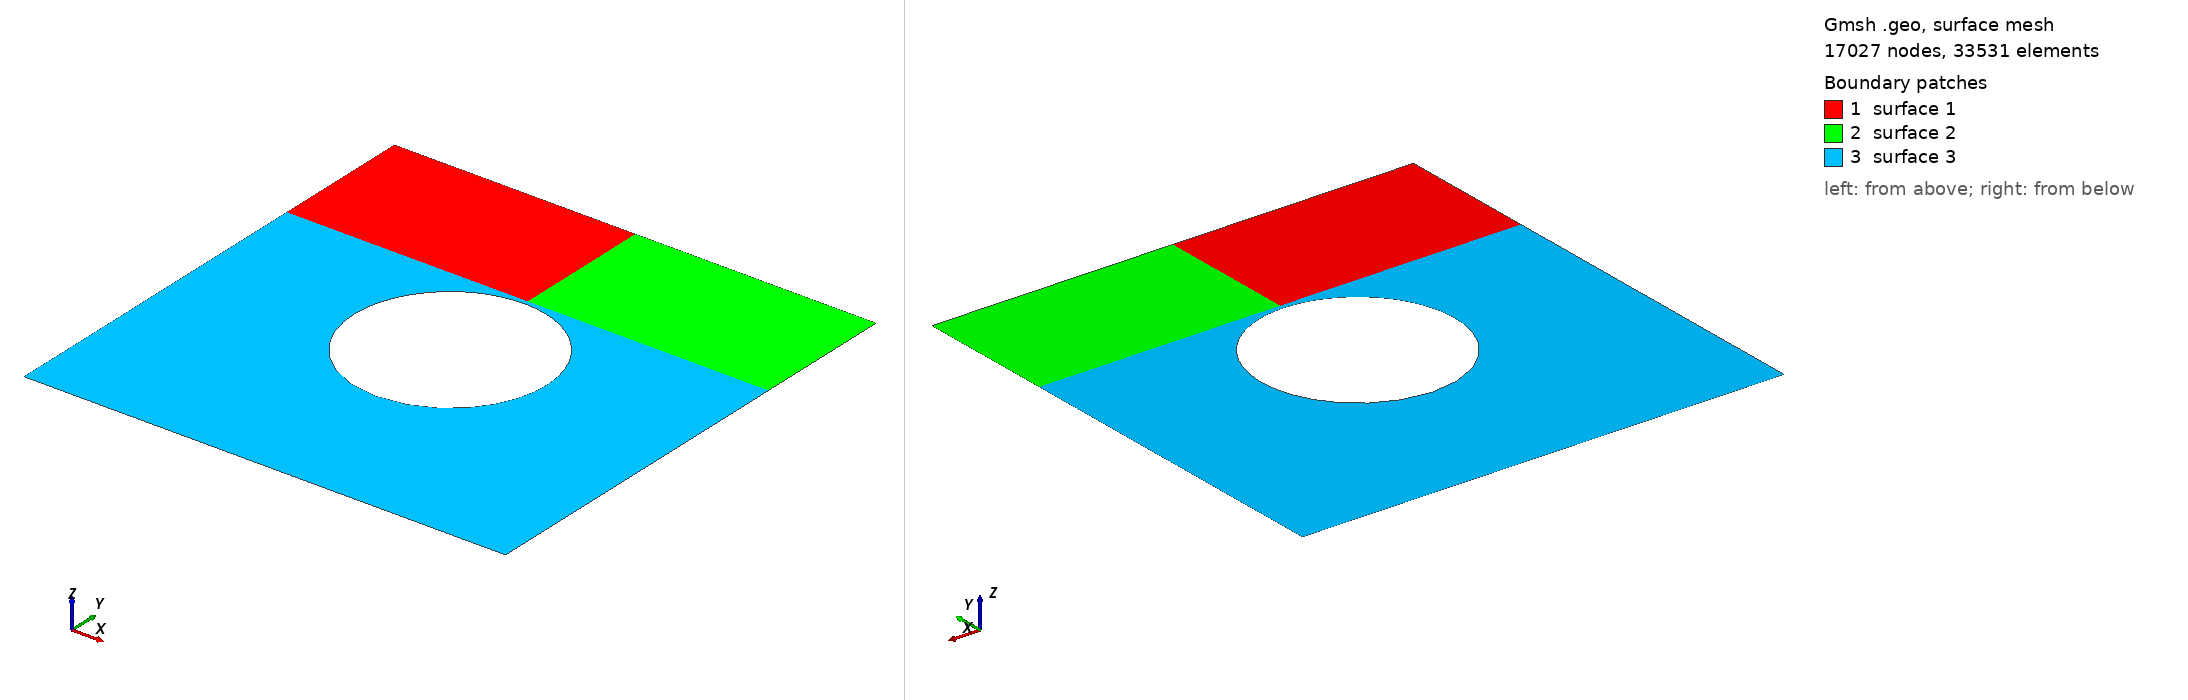

Gmsh geometry script, surface-meshed: 17027 nodes, 33531 surface elements. Boundary patches (legend numbers): 1 surface 1, 2 surface 2, 3 surface 3. Left view from above one corner, right view from below the opposite corner. The script declares no physical surfaces, so the legend lists its geometric surfaces. The drawing asked Gmsh for element sizes between 1% and 20% of the model's largest extent; the script's own settings can give other sizes.

=== plate2.geo (drawn) ===
//+
Point(1) = {0, 0, 0, 1.0};
//+
Point(2) = {1, 0, 0, 1.0};
//+
Point(3) = {1, 1, 0, 1.0};
//+
Point(4) = {0, 1, 0, 1.0};
//+
Point(5) = {0, 0.71, 0, 1.0};
//+
Point(6) = {0.5, 0.7, 0, 1.0};
//+
Point(7) = {1, 0.71, 0, 1.0};
//+
Point(8) = {0.5, 0.3, 0, 1.0};
//+
Point(9) = {0.5, 0.5, 0, 1.0};
//+
Point(10) = {0.5, 1, 0, 1.0};
//+
Point(11) = {0.5, 0.71, 0, 1.0};
//+
Line(1) = {4, 10};
//+
Line(2) = {10, 3};
//+
Line(3) = {3, 7};
//+
Line(4) = {7, 2};
//+
Line(5) = {2, 1};
//+
Line(6) = {1, 5};
//+
Line(7) = {5, 4};
//+
Line(8) = {5, 11};
//+
Line(9) = {11, 7};
//+
Line(11) = {10, 11};
//+
Circle(12) = {6, 9, 8};
//+
Circle(13) = {8, 9, 6};
//+
Curve Loop(1) = {1, 11, -8, 7};
//+
Plane Surface(1) = {1};
//+
Curve Loop(2) = {2, 3, -9, -11};
//+
Plane Surface(2) = {2};
//+
Curve Loop(3) = {8, 9, 4, 5, 6};
//+
Curve Loop(4) = {13, 12};
//+
Plane Surface(3) = {3, 4};
//+ TOP HORIZ
Transfinite Curve {1, 2, 9, 8} = 150 Using Progression 1;
//+ TOP VERTS
Transfinite Curve {7, -11, -3} = 50 Using Progression 1.1;
//+ BOTTOM VERTS
Transfinite Curve {-6, 4} = 25 Using Progression 1.15;
//+ CIRCLE
Transfinite Curve {12, -13} = 35 Using Progression 1.1;
//+ BOTTOM
Transfinite Curve {5} = 10 Using Progression 1;
//+
Transfinite Surface {1};
//+
Transfinite Surface {2};
